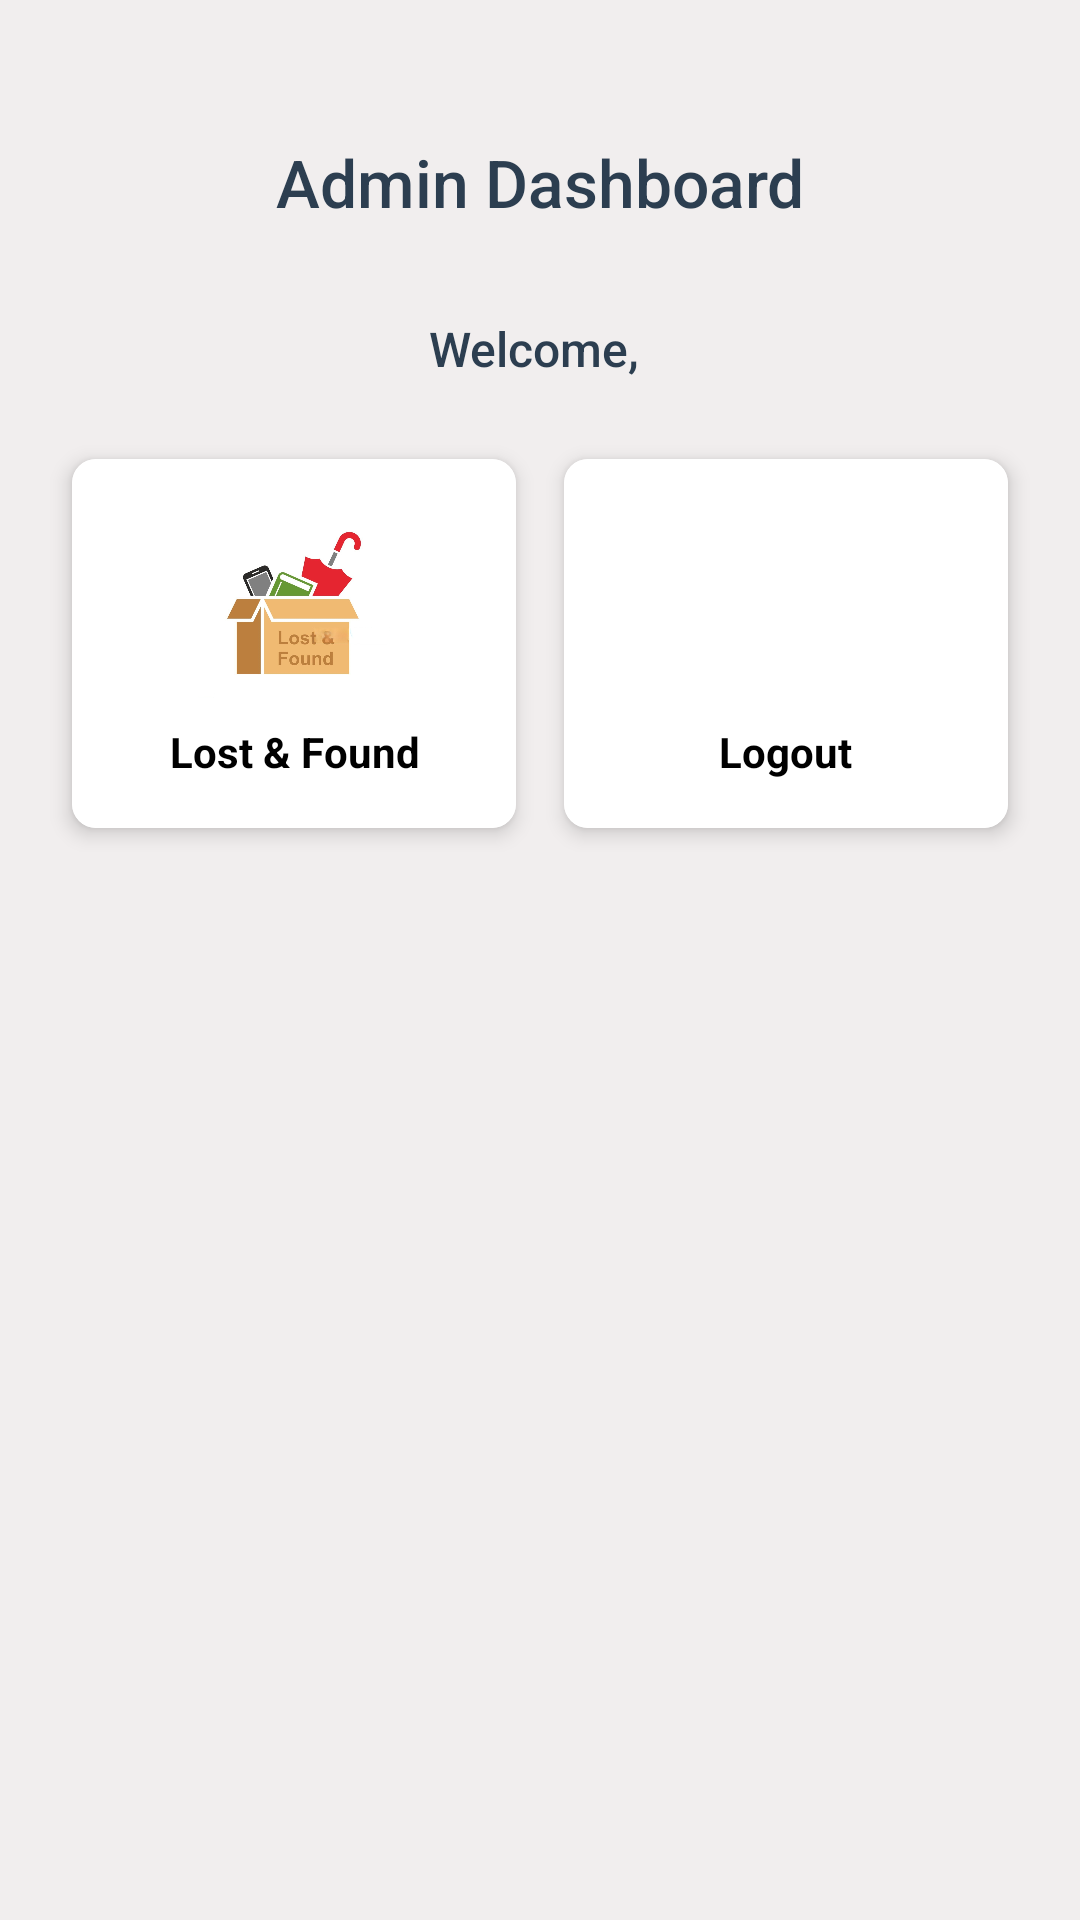

Here is an Android app screen rendered from its layout file. Give the layout XML and the strings, colors and styles it references.
<!-- AndroidManifest.xml: application theme Theme.StudentTracking -->
<!-- res/layout/activity_admin_dashboard.xml -->
<LinearLayout xmlns:android="http://schemas.android.com/apk/res/android"
    android:layout_width="match_parent"
    android:layout_height="match_parent"
    xmlns:tools="http://schemas.android.com/tools"
    xmlns:app="http://schemas.android.com/apk/res-auto"
    android:padding="16dp"
    android:background="@color/light"
    android:orientation="vertical"
    tools:context=".admin.AdminDashboardActivity">



        <TextView
            android:id="@+id/dashboard_title"
            android:layout_width="match_parent"
            android:layout_height="wrap_content"
            android:text="Admin Dashboard"
            android:textSize="22sp"
            android:textColor="#2C3E50"
            android:fontFamily="sans-serif-medium"
            android:layout_margin="30dp"
            android:gravity="center" />
        <TextView
            android:id="@+id/txtTitle"
            android:layout_width="match_parent"
            android:layout_height="wrap_content"
            android:text="Welcome, "
            android:textSize="16sp"
            android:textColor="#2C3E50"
            android:fontFamily="sans-serif-medium"
            android:layout_marginBottom="10dp"
            android:gravity="center" />


    <androidx.recyclerview.widget.RecyclerView
        android:id="@+id/recycler_dashboard"
        android:layout_width="match_parent"
        android:layout_height="wrap_content"
        android:layout_marginTop="8dp"
        android:clipToPadding="false"
        android:scrollbars="vertical" />

    <LinearLayout
        android:layout_width="match_parent"
        android:layout_height="wrap_content"
        android:orientation="horizontal">

    <androidx.cardview.widget.CardView
        android:layout_width="0dp"
        android:layout_height="wrap_content"
        android:layout_weight="0.5"
        android:layout_margin="8dp"
        app:cardCornerRadius="8dp"
        android:onClick="lostFoundClick"
        app:cardElevation="4dp">
        <LinearLayout
            android:layout_width="match_parent"
            android:layout_height="match_parent"
            android:orientation="vertical"
            android:padding="16dp"
            android:background="@color/white"
            android:gravity="center">

            <ImageView
                android:layout_width="64dp"
                android:layout_height="64dp"
                android:src="@drawable/ic_lost"
                android:contentDescription="Signout" />

            <TextView
                android:layout_width="wrap_content"
                android:layout_height="wrap_content"
                android:text="Lost &amp; Found"
                android:layout_marginTop="8dp"
                android:textColor="@color/black"
                android:textStyle="bold"
                android:gravity="center" />
        </LinearLayout>
    </androidx.cardview.widget.CardView>
    <androidx.cardview.widget.CardView
        android:layout_width="0dp"
        android:layout_height="wrap_content"
        android:layout_weight="0.5"
        android:layout_margin="8dp"
        app:cardCornerRadius="8dp"
        android:onClick="logoutClick"
        app:cardElevation="4dp">
        <LinearLayout
            android:layout_width="match_parent"
            android:layout_height="match_parent"
            android:orientation="vertical"
            android:padding="16dp"
            android:background="@color/white"
            android:gravity="center">

            <ImageView
                android:layout_width="64dp"
                android:layout_height="64dp"
                android:src="@drawable/signout"
                android:contentDescription="Signout" />

            <TextView
                android:layout_width="wrap_content"
                android:layout_height="wrap_content"
                android:text="Logout"
                android:layout_marginTop="8dp"
                android:textColor="@color/black"
                android:textStyle="bold"
                android:gravity="center" />
        </LinearLayout>
    </androidx.cardview.widget.CardView>
    </LinearLayout>
</LinearLayout>
<!-- resources referenced by this layout -->
<resources>
  <color name="black">#FF000000</color>
  <color name="light">#F1EEEE</color>
  <color name="white">#FFFFFFFF</color>
  <!-- drawable ic_lost: jpeg bitmap (drawable, 99988 bytes) -->
  <style name="Theme.StudentTracking" parent="Base.Theme.StudentTracking" />
  <style name="Base.Theme.StudentTracking" parent="Theme.Material3.DayNight.NoActionBar">
          
          
      </style>
</resources>
